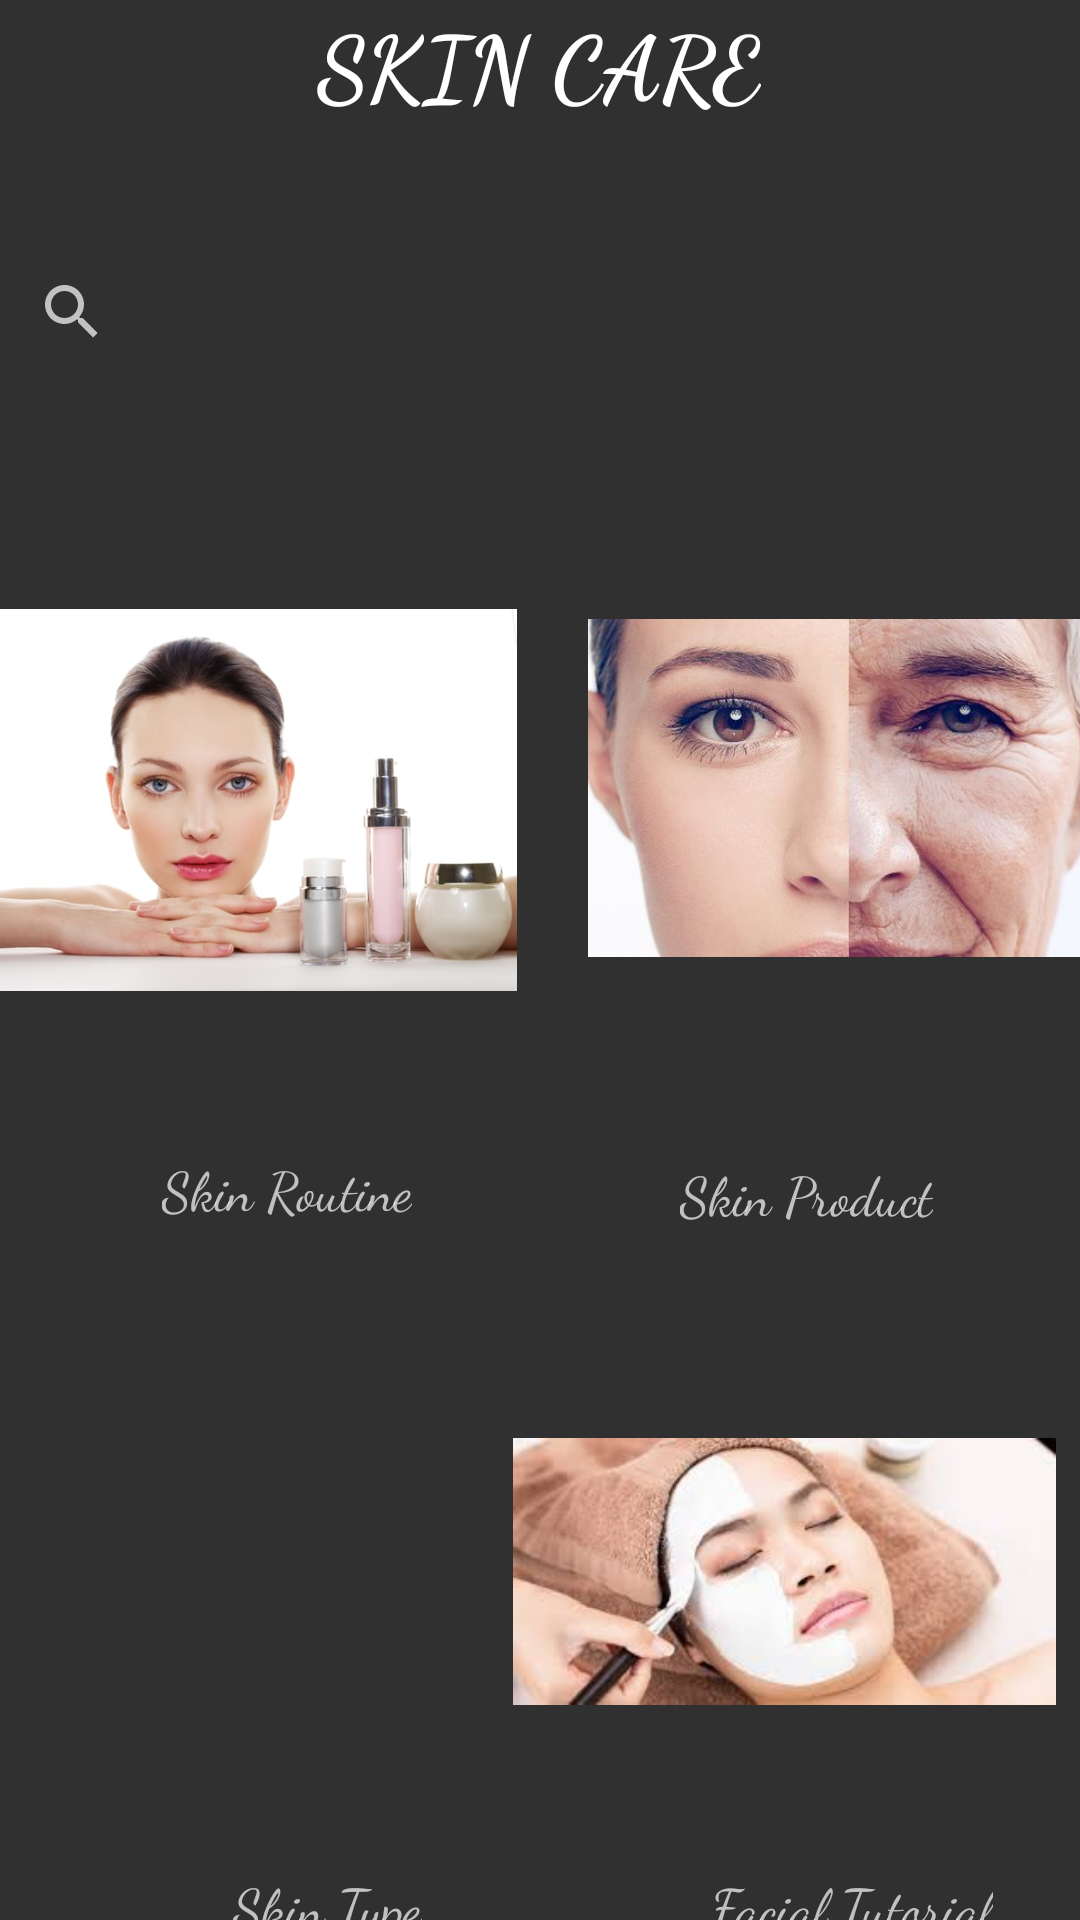

Here is an Android app screen rendered from its layout file. Give the layout XML and the strings, colors and styles it references.
<!-- AndroidManifest.xml: application theme Theme.AppCompat -->
<!-- res/layout/mainpage.xml -->
<?xml version="1.0" encoding="utf-8"?>
<androidx.constraintlayout.widget.ConstraintLayout xmlns:android="http://schemas.android.com/apk/res/android"

    xmlns:app="http://schemas.android.com/apk/res-auto"
    xmlns:tools="http://schemas.android.com/tools"
    android:id="@+id/layout"
    android:layout_width="match_parent"
    android:layout_height="match_parent"
    android:verticalScrollbarPosition="defaultPosition"
    tools:context=".MainActivity"
    tools:ignore="DuplicateIds">

    <TextView
        android:id="@+id/textViewSkinCare"
        android:layout_width="wrap_content"
        android:layout_height="0dp"
        android:layout_marginBottom="78dp"
        android:autoLink="all"
        android:text="@string/headingSkinCare"
        android:textAllCaps="true"
        android:textAppearance="@style/TextAppearance.AppCompat.Large"
        android:textSize="30sp"
        android:textStyle="bold"
        app:fontFamily="cursive"
        app:layout_constraintBottom_toTopOf="@+id/imageViewSkinRoutine"
        app:layout_constraintEnd_toEndOf="parent"
        app:layout_constraintHorizontal_bias="0.498"
        app:layout_constraintStart_toStartOf="parent"
        app:layout_constraintTop_toTopOf="parent"
        tools:text="@string/haeding" />

    <SearchView
        android:id="@+id/searchView"
        android:layout_width="0dp"
        android:layout_height="wrap_content"
        android:layout_marginTop="32dp"
        android:inputType="text"
        app:layout_constraintBottom_toBottomOf="parent"
        app:layout_constraintEnd_toEndOf="parent"
        app:layout_constraintHorizontal_bias="0.0"
        app:layout_constraintStart_toStartOf="parent"
        app:layout_constraintTop_toTopOf="@+id/layout"
        app:layout_constraintVertical_bias="0.086" />

    <ImageView
        android:id="@+id/imageViewSkinAge"
        android:layout_width="177dp"
        android:layout_height="190dp"
        android:layout_marginStart="16dp"
        android:layout_marginLeft="16dp"
        android:layout_marginTop="8dp"
        android:layout_marginEnd="8dp"
        android:layout_marginRight="8dp"
        android:layout_marginBottom="8dp"
        android:clickable="true"
        android:contentDescription="@string/description1"
        android:focusable="true"
        android:maxWidth="10dp"
        android:maxHeight="10dp"
        android:orientation="horizontal"
        app:layout_constraintBottom_toBottomOf="@+id/imageViewSkinRoutine"
        app:layout_constraintEnd_toEndOf="parent"
        app:layout_constraintStart_toEndOf="@+id/imageViewSkinRoutine"
        app:layout_constraintTop_toBottomOf="@+id/searchView"
        app:layout_constraintVertical_bias="1.0"

        app:srcCompat="@drawable/skinage"
        tools:ignore="MissingConstraints" />

    <ImageView

        android:id="@+id/imageViewSkinType"
        android:layout_width="172dp"
        android:layout_height="180dp"
        android:layout_marginStart="8dp"
        android:layout_marginLeft="8dp"
        android:layout_marginTop="8dp"
        android:layout_marginEnd="8dp"
        android:layout_marginRight="8dp"
        android:layout_marginBottom="8dp"
        android:clickable="true"
        android:contentDescription="@string/description2"
        android:focusable="true"
        android:maxWidth="10dp"
        android:maxHeight="10dp"
        app:layout_constraintBottom_toBottomOf="parent"
        app:layout_constraintEnd_toStartOf="@id/textViewFacialTutorial"
        app:layout_constraintHorizontal_bias="0.173"
        app:layout_constraintStart_toStartOf="parent"
        app:layout_constraintTop_toBottomOf="@+id/textViewSkinRoutine"
        app:srcCompat="@drawable/skintype"
        tools:ignore="MissingConstraints" />

    <ImageView
        android:id="@+id/imageViewFacialTutorial"
        android:layout_width="181dp"
        android:layout_height="181dp"
        android:layout_marginStart="8dp"
        android:layout_marginLeft="8dp"
        android:layout_marginTop="8dp"
        android:layout_marginEnd="8dp"
        android:layout_marginRight="8dp"
        android:layout_marginBottom="8dp"
        android:clickable="true"
        android:contentDescription="@string/FacialTutorial"
        android:focusable="true"
        android:maxWidth="10dp"
        android:maxHeight="10dp"
        app:layout_constraintBottom_toBottomOf="@+id/imageViewSkinType"
        app:layout_constraintEnd_toEndOf="parent"
        app:layout_constraintHorizontal_bias="1.0"
        app:layout_constraintStart_toEndOf="@+id/imageViewSkinType"
        app:layout_constraintTop_toTopOf="@+id/imageViewSkinType"
        app:layout_constraintVertical_bias="0.529"
        app:srcCompat="@drawable/facialtutorial"
        tools:ignore="MissingConstraints" />

    <TextView
        android:id="@+id/textViewSkinRoutine"
        android:layout_width="wrap_content"
        android:layout_height="wrap_content"
        android:text="@string/textviewnew"
        android:textSize="18sp"
        app:fontFamily="cursive"
        app:layout_constraintBottom_toTopOf="@+id/imageViewSkinType"
        app:layout_constraintEnd_toEndOf="parent"
        app:layout_constraintHorizontal_bias="0.195"
        app:layout_constraintStart_toStartOf="parent"
        app:layout_constraintTop_toBottomOf="@+id/imageViewSkinRoutine"
        app:layout_constraintVertical_bias="0.186"
        tools:ignore="MissingConstraints" />

    <TextView
        android:id="@+id/textViewSkinAge"
        android:layout_width="wrap_content"
        android:layout_height="wrap_content"
        android:text="@string/headingSkinProduct"
        android:textSize="18sp"
        app:fontFamily="cursive"
        app:layout_constraintBottom_toTopOf="@+id/imageViewFacialTutorial"
        app:layout_constraintEnd_toEndOf="parent"
        app:layout_constraintHorizontal_bias="0.645"
        app:layout_constraintStart_toEndOf="@+id/textViewSkinRoutine"
        app:layout_constraintTop_toBottomOf="@+id/imageViewSkinAge"
        app:layout_constraintVertical_bias="0.543" />

    <TextView
        android:id="@+id/textViewSkinType"
        android:layout_width="wrap_content"
        android:layout_height="wrap_content"
        android:layout_marginTop="8dp"
        android:text="@string/heading12"
        android:textSize="18sp"
        app:fontFamily="cursive"
        app:layout_constraintBottom_toBottomOf="parent"
        app:layout_constraintEnd_toEndOf="parent"
        app:layout_constraintHorizontal_bias="0.261"
        app:layout_constraintStart_toStartOf="parent"
        app:layout_constraintTop_toBottomOf="@+id/imageViewSkinType"
        app:layout_constraintVertical_bias="0.0" />

    <TextView
        android:id="@+id/textViewFacialTutorial"
        android:layout_width="wrap_content"
        android:layout_height="wrap_content"
        android:layout_marginTop="8dp"
        android:text="@string/Heading123"
        android:textSize="18sp"
        app:fontFamily="cursive"
        app:layout_constraintBottom_toBottomOf="parent"
        app:layout_constraintEnd_toEndOf="parent"
        app:layout_constraintHorizontal_bias="0.768"
        app:layout_constraintStart_toEndOf="@+id/textViewSkinType"
        app:layout_constraintTop_toBottomOf="@+id/imageViewFacialTutorial"
        app:layout_constraintVertical_bias="0.0" />

    <ImageView
        android:id="@+id/imageViewSkinRoutine"
        android:layout_width="185dp"
        android:layout_height="198dp"
        android:layout_marginStart="8dp"
        android:layout_marginLeft="8dp"
        android:layout_marginTop="8dp"
        android:layout_marginEnd="8dp"
        android:layout_marginRight="8dp"
        android:layout_marginBottom="16dp"
        android:clickable="true"
        android:contentDescription="@string/description3"

        android:focusable="true"
        app:layout_constraintBottom_toBottomOf="parent"
        app:layout_constraintEnd_toStartOf="@+id/imageViewSkinAge"
        app:layout_constraintHorizontal_bias="0.615"
        app:layout_constraintStart_toStartOf="parent"
        app:layout_constraintTop_toBottomOf="@+id/searchView"
        app:layout_constraintVertical_bias="0.109"
        app:srcCompat="@drawable/skinroutine"
        tools:ignore="MissingConstraints" />
</androidx.constraintlayout.widget.ConstraintLayout>
<!-- resources referenced by this layout -->
<resources>
  <!-- drawable facialtutorial: jpg bitmap (drawable-v24, 6415 bytes) -->
  <!-- drawable skinage: jpg bitmap (drawable-v24, 23789 bytes) -->
  <!-- drawable skinroutine: jpg bitmap (drawable-v24, 26714 bytes) -->
  <string name="FacialTutorial">facialtutorial</string>
  <string name="Heading123">Facial Tutorial</string>
  <string name="description1">description</string>
  <string name="description2">description2</string>
  <string name="description3">description</string>
  <string name="haeding">Skin Care</string>
  <string name="heading12">Skin Type</string>
  <string name="headingSkinCare">Skin Care</string>
  <string name="headingSkinProduct">Skin Product</string>
  <string name="textviewnew">Skin Routine</string>
</resources>
